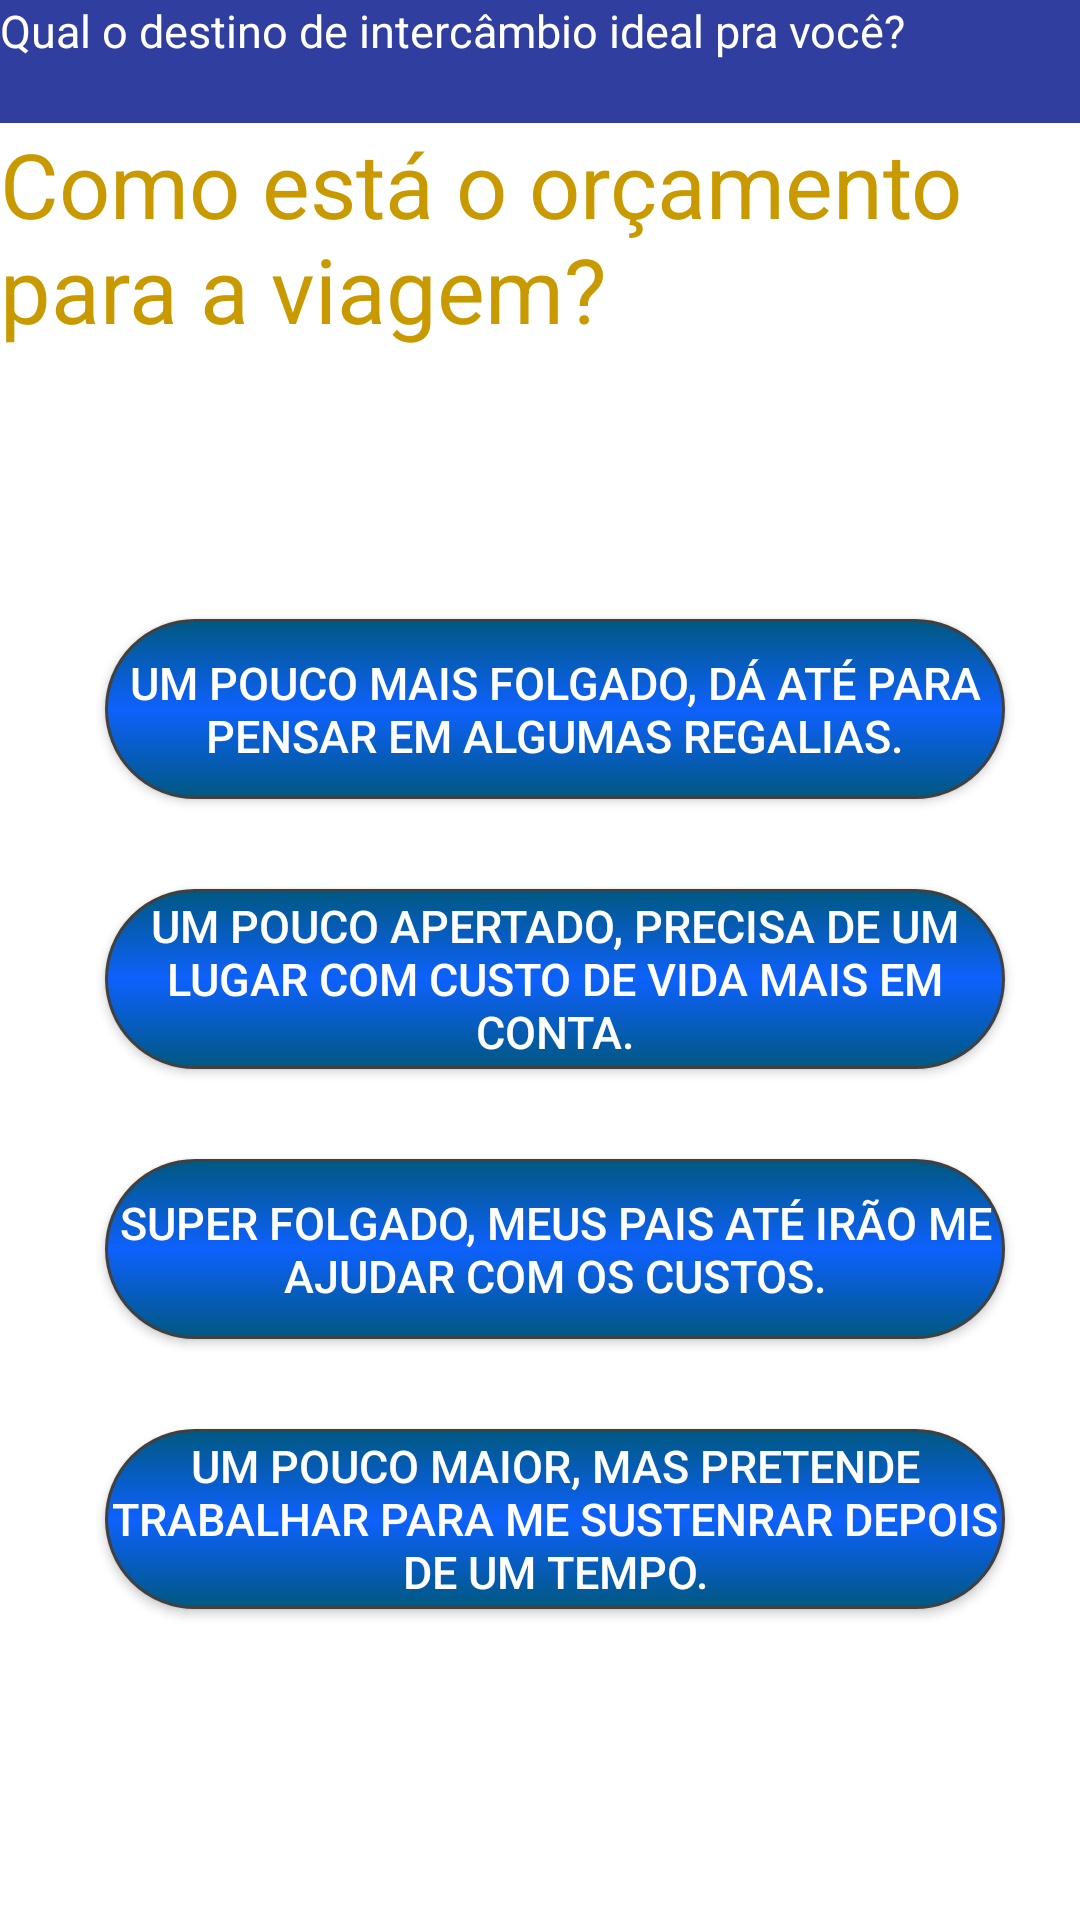

Layout XML and referenced resources for this Android screen:
<!-- AndroidManifest.xml: application theme AppTheme -->
<!-- res/layout/activity_pergunta_4.xml -->
<?xml version="1.0" encoding="utf-8"?>
<LinearLayout xmlns:android="http://schemas.android.com/apk/res/android"
    xmlns:app="http://schemas.android.com/apk/res-auto"
    xmlns:tools="http://schemas.android.com/tools"
    android:layout_width="match_parent"
    android:layout_height="match_parent"
    android:background="@color/colorAccent"
    android:orientation="vertical"
    android:weightSum="1"
    tools:context="com.example.quiztrip.quiztrip.Pergunta4">

    <TextView
        android:id="@+id/cabeçalho"
        android:layout_width="371dp"
        android:layout_height="41dp"
        android:background="@color/colorPrimaryDark"
        android:text="@string/cabecalho"
        android:textColor="@android:color/background_light"
        android:textSize="15sp"
        app:layout_constraintBottom_toBottomOf="parent"
        app:layout_constraintLeft_toLeftOf="parent"
        app:layout_constraintRight_toRightOf="parent"
        app:layout_constraintTop_toTopOf="parent" />

    <TextView
        android:id="@+id/per4"
        android:layout_width="match_parent"
        android:layout_height="wrap_content"
        android:textSize="30sp"
        android:ems="10"
        android:inputType="textMultiLine"
        android:text="@string/p4"
        android:textColor="@color/colorPergunta" />

    <Button
        android:id="@+id/bt_p4a"
        android:layout_width="300dp"
        android:layout_height="60dp"
        android:text="@string/p4a"
        android:textColor="@color/colorPreto"
        android:textSize="15dp"
        android:onClick="proxima"
        android:tag="NOVAZELANDIA"
        android:layout_marginTop="90dp"
        android:layout_marginBottom="20dp"
        android:layout_marginLeft="35dp"
        android:background="@drawable/botao_clicavel"/>

    <Button
        android:id="@+id/bt_p4b"
        android:layout_width="300dp"
        android:layout_height="60dp"
        android:text="@string/p4b"
        android:onClick="proxima"
        android:textColor="@color/colorPreto"
        android:textSize="15dp"
        android:tag="EUA"
        android:layout_marginTop="10dp"
        android:layout_marginBottom="20dp"
        android:layout_marginLeft="35dp"
        android:background="@drawable/botao_clicavel"/>

    <Button
        android:id="@+id/bt_p4c"
        android:layout_width="300dp"
        android:layout_height="60dp"
        android:text="@string/p4c"
        android:onClick="proxima"
        android:textColor="@color/colorPreto"
        android:textSize="15dp"
        android:tag="INGLATERRA"
        android:layout_marginTop="10dp"
        android:layout_marginBottom="20dp"
        android:layout_marginLeft="35dp"
        android:background="@drawable/botao_clicavel"/>

    <Button
        android:id="@+id/bt_p4d"
        android:layout_width="300dp"
        android:layout_height="60dp"
        android:text="@string/p4d"
        android:onClick="proxima"
        android:textColor="@color/colorPreto"
        android:textSize="15dp"
        android:tag="AUSTRALIA"
        android:layout_marginTop="10dp"
        android:layout_marginBottom="20dp"
        android:layout_marginLeft="35dp"
        android:background="@drawable/botao_clicavel"/>

</LinearLayout>
<!-- resources referenced by this layout -->
<resources>
  <color name="colorAccent">#ffffff</color>
  <color name="colorPergunta">#c99a00</color>
  <color name="colorPreto">#ffffff</color>
  <color name="colorPrimaryDark">#303F9F</color>
  <!-- drawable botao_clicavel (drawable) -->
  <?xml version="1.0" encoding="utf-8"?>
  <selector xmlns:android="http://schemas.android.com/apk/res/android">
      <item android:state_pressed="true" android:drawable="@drawable/botao_pressionado" />
      <item android:drawable="@drawable/botao" />
  </selector>
  <string name="cabecalho">Qual o destino de intercâmbio ideal pra você?</string>
  <string name="p4">Como está o orçamento para a viagem?</string>
  <string name="p4a">Um pouco mais folgado, dá até para pensar em algumas regalias.</string>
  <string name="p4b">Um pouco apertado, precisa de um lugar com custo de vida mais em conta.</string>
  <string name="p4c">Super folgado, meus pais até irão me ajudar com os custos.</string>
  <string name="p4d">Um pouco maior, mas pretende trabalhar para me sustenrar depois de um tempo.</string>
  <style name="AppTheme" parent="Theme.AppCompat.NoActionBar">
          
          <item name="azulEscuro1">@color/azulEscuro1</item>
          <item name="azulEscuro2">@color/azulEscuro2</item>
          <item name="colorAccent">@color/colorAccent</item>
      </style>
  <!-- drawable botao_pressionado (drawable) -->
  <?xml version="1.0" encoding="utf-8"?>
  <shape xmlns:android="http://schemas.android.com/apk/res/android" android:shape="rectangle">
      <stroke android:width="1dp" android:color="#FF404040" />
      <corners android:radius="50dp" />
      <gradient
          android:startColor="#0e61fc"
          android:centerColor="#005881"
          android:endColor="#0e61fc"
          android:angle="90" />
  </shape>
  <!-- drawable botao (drawable) -->
  <?xml version="1.0" encoding="utf-8"?>
  <shape xmlns:android="http://schemas.android.com/apk/res/android" android:shape="rectangle">
      <stroke android:width="1dp" android:color="#FF404040" />
      <corners android:radius="50dp" />
      <gradient
          android:startColor="#005881"
          android:centerColor="#0e61fc"
          android:endColor="#005881"
          android:angle="90" />
  </shape>
</resources>
